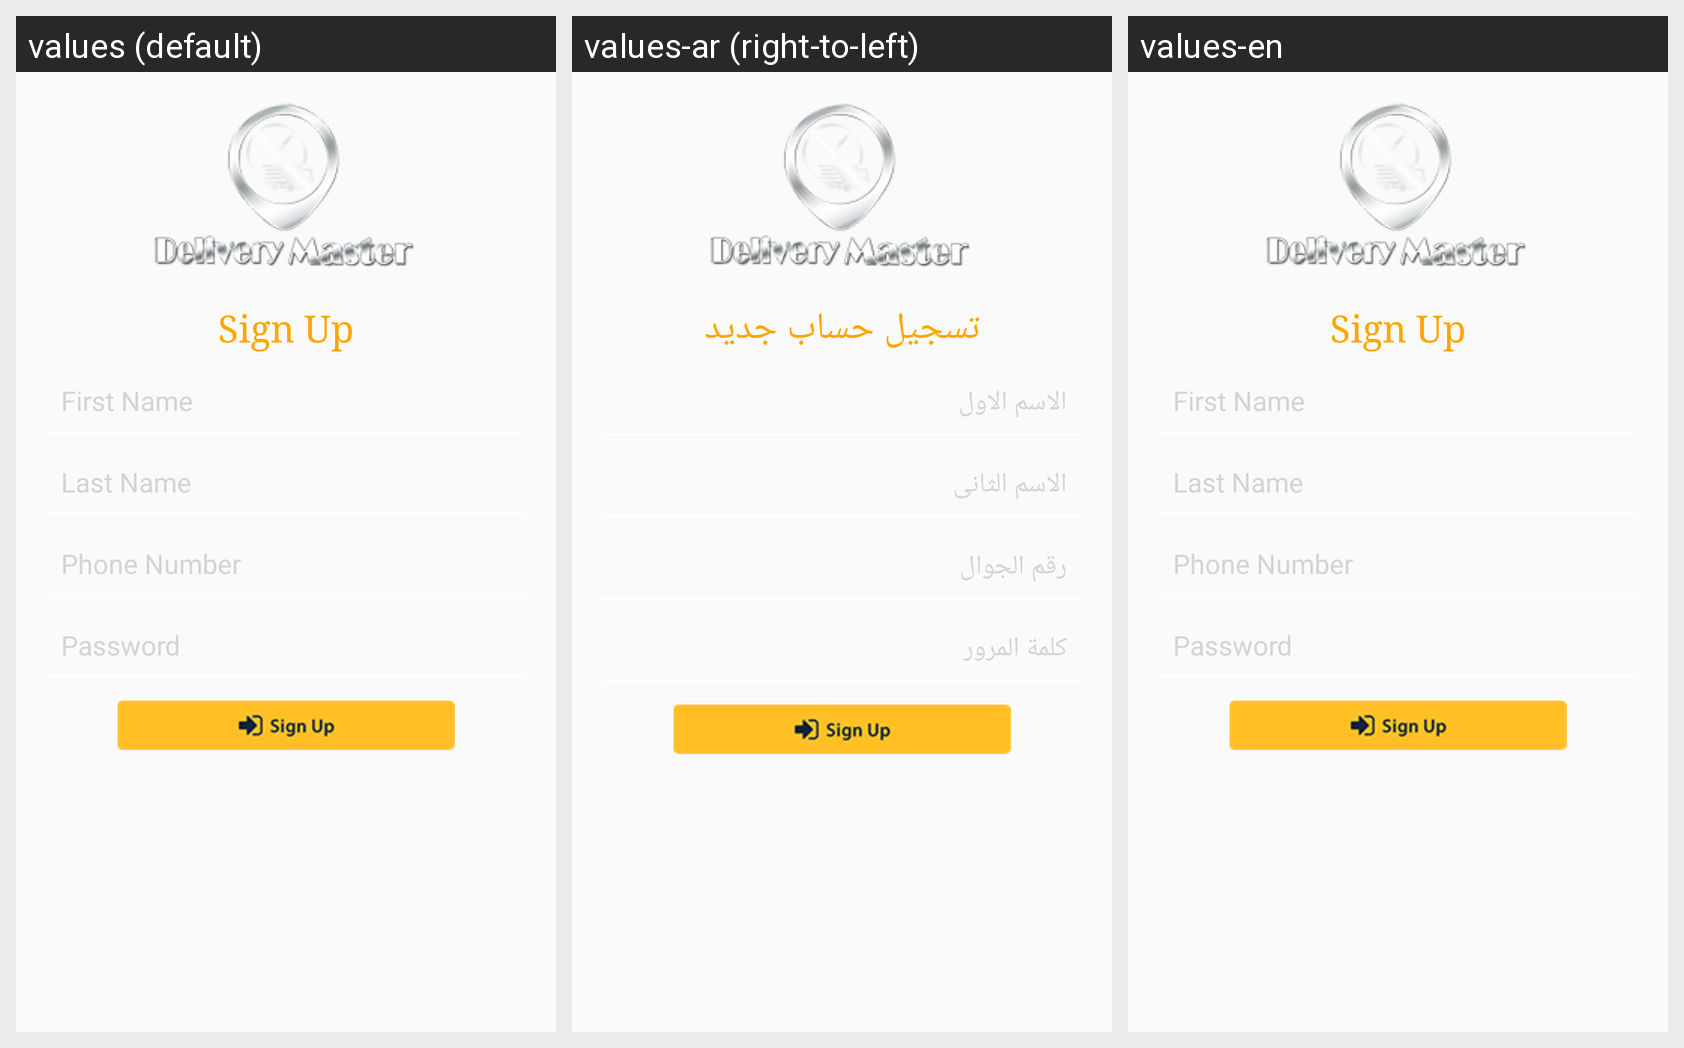

Strings drawn on this Android screen and how each of the app's shown locales translates them:
Android screen res/layout/activity_sign_up.xml rendered under 3 locales, left to right: values (default), values-ar (right-to-left), values-en. Device: Nexus 5 (rendered at 1080×1920; each locale shown at half size, 540×960, under a caption strip naming it); theme AppTheme.
Strings drawn on this screen, with the default value and each locale's value (text and hints the layout hard-codes, and strings that could not be matched under every locale, appear in the picture but are not listed):

tv_Signup
  values: Sign Up
  values-ar: تسجيل حساب جديد
  values-en: Sign Up

signup_username
  values: First Name
  values-ar: الاسم الاول
  values-en: First Name

signup_mobnum
  values: Last Name
  values-ar: الاسم الثانى
  values-en: Last Name

signup_password
  values: Phone Number
  values-ar: رقم الجوال
  values-en: Phone Number

signup_re_password
  values: Password
  values-ar: كلمة المرور
  values-en: Password
